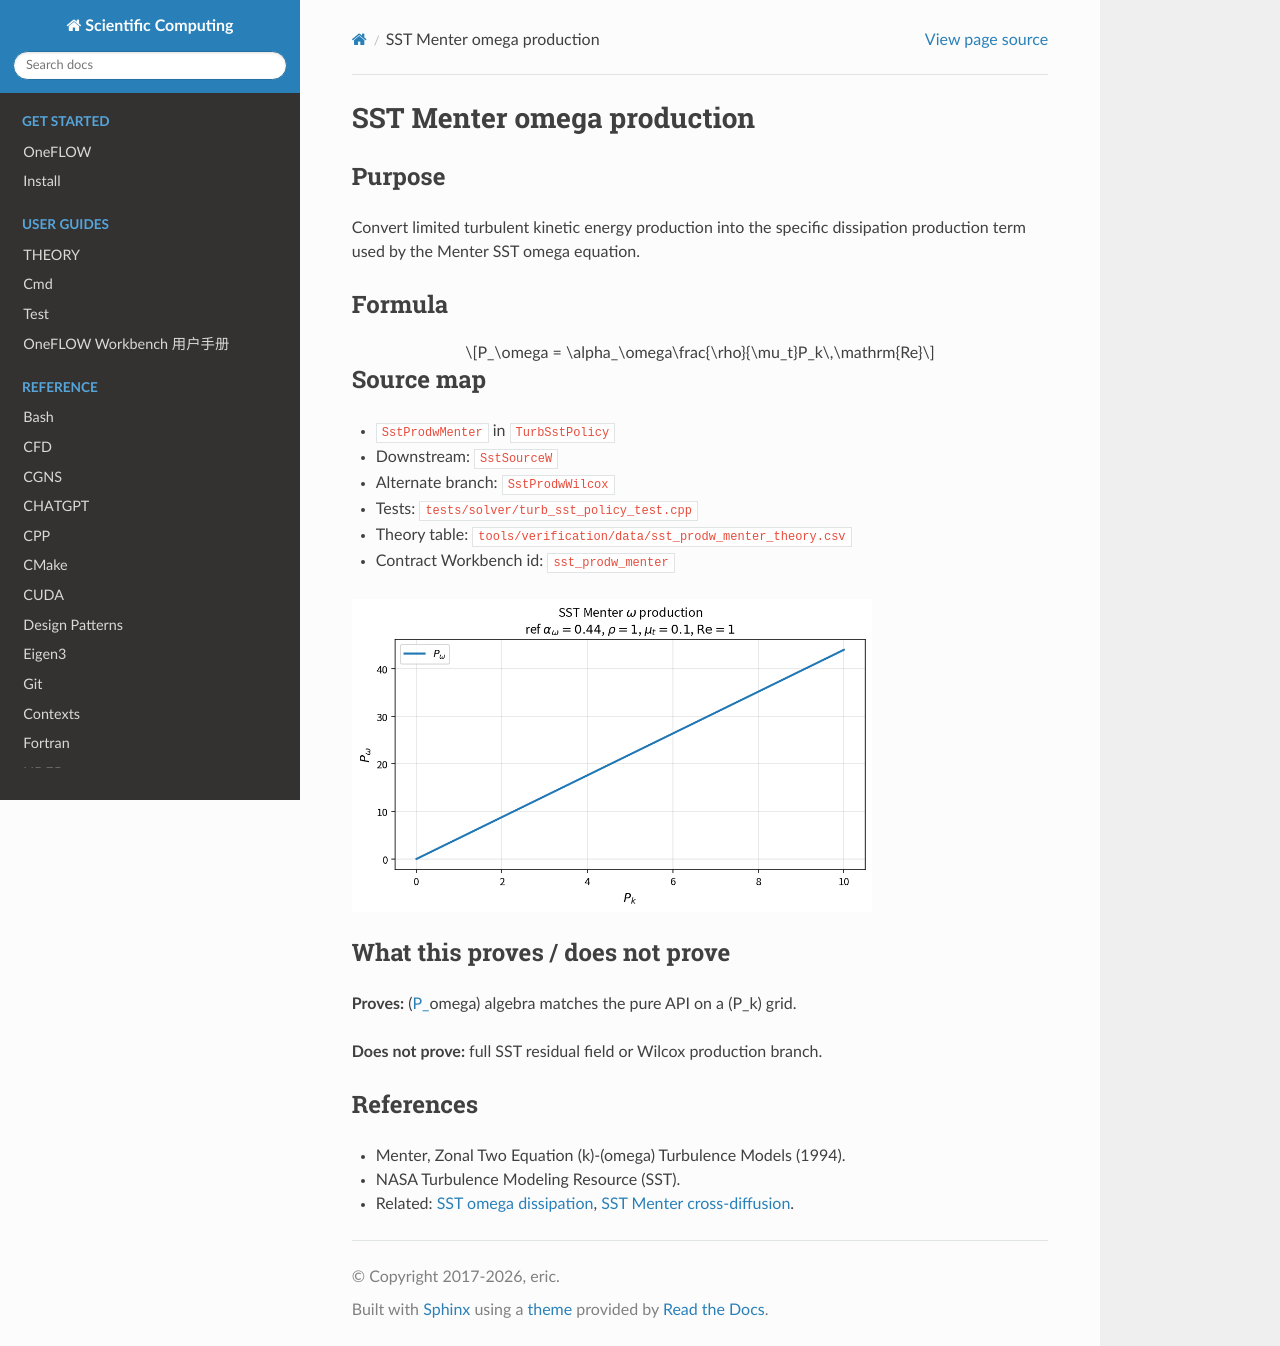

repository: eric2003/OneFLOW · page: numerical/sst_prodw_menter.html · generator: sphinx

SST Menter omega production
===========================

Purpose
-------

Convert limited turbulent kinetic energy production into the specific
dissipation production term used by the Menter SST omega equation.

Formula
-------

.. math::

   P_\omega
   =
   \alpha_\omega\frac{\rho}{\mu_t}P_k\,\mathrm{Re}

Source map
----------

* ``SstProdwMenter`` in ``TurbSstPolicy``
* Downstream: ``SstSourceW``
* Alternate branch: ``SstProdwWilcox``
* Tests: ``tests/solver/turb_sst_policy_test.cpp``
* Theory table: ``tools/verification/data/sst_prodw_menter_theory.csv``
* Contract Workbench id: ``sst_prodw_menter``

.. image:: figures/sst_prodw_menter_theory.png
   :alt: SST Menter omega production
   :width: 520

What this proves / does not prove
---------------------------------

**Proves:** \(P_\omega\) algebra matches the pure API on a \(P_k\) grid.

**Does not prove:** full SST residual field or Wilcox production branch.

References
----------

* Menter, Zonal Two Equation \(k\)-\(\omega\) Turbulence Models (1994).
* NASA Turbulence Modeling Resource (SST).
* Related: :doc:`sst_dissw`, :doc:`sst_cross_diff_menter`.
